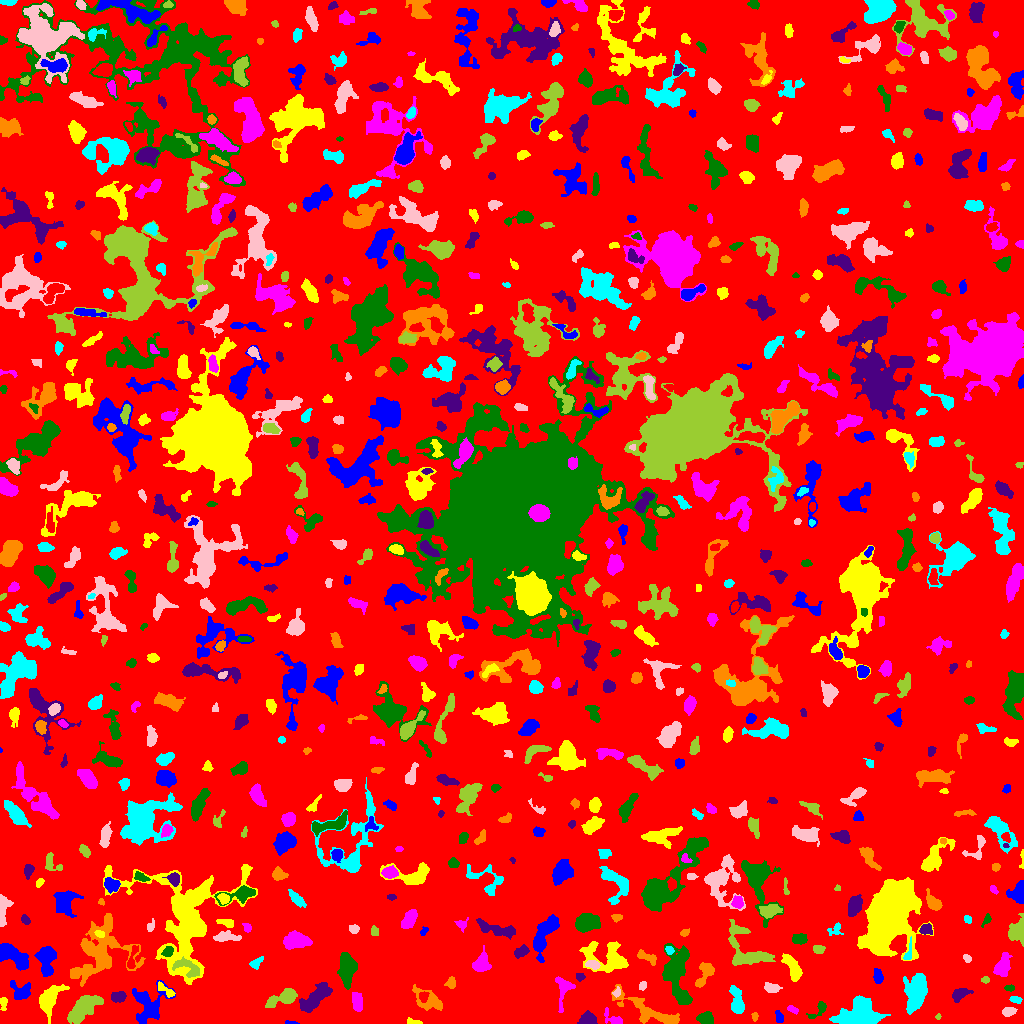

The file beside this chart, header and first rows:
ID, X, Y, A, B, theta, total_flux, mu_max, mu_median, mu_mean, R_fwhm, R_e, R10, R90, x_start, x_end, y_start, y_end, area, greylevel
0, 516.3, 523.1, 299.6, 292.4, 0.761, 1488928, 19.0, 2.0, 1.927, 7.269, 233.9, 88.97, 377.6, 0, 1023, 0, 1023, 772691, 1.927
1, 291.3, 0.4762, 3.168, 0.5326, -0.03712, 42.0, 2.0, 1.0, 1.0, 2.764, 1.784, 0.7979, 2.459, 285, 299, 0, 3, 42, 6.0
2, 413.7, 1.488, 3.991, 1.311, -0.1424, 123.0, 3.0, 2.0, 1.708, 3.523, 2.646, 1.128, 4.184, 407, 422, 0, 6, 72, 5.708
3, 614.4, 3.781, 5.231, 2.286, -0.5715, 415.0, 9.0, 2.0, 2.695, 3.241, 3.141, 1.262, 5.382, 604, 622, 0, 16, 154, 7.695
4, 705.8, 5.153, 3.898, 2.796, -0.003415, 620.0, 7.0, 3.0, 3.444, 5.171, 4.146, 1.693, 6.482, 696, 713, 0, 12, 180, 7.444
5, 588.8, 4.039, 4.093, 3.134, -0.0227, 568.0, 7.0, 3.0, 3.005, 4.652, 4.107, 1.596, 6.604, 577, 597, 0, 13, 189, 7.005
6, 754.4, 6.906, 1.836, 1.388, -1.529, 53.0, 2.0, 1.0, 1.0, 3.478, 2.034, 0.7979, 3.192, 751, 758, 2, 11, 53, 6.0
7, 858.7, 10.35, 9.864, 6.513, 0.2325, 4532, 12.0, 5.0, 5.069, 10.93, 9.15, 3.656, 14.32, 829, 890, 0, 28, 894, 9.069
8, 1008, 11.87, 3.13, 2.081, 0.2165, 357.0, 6.0, 3.0, 3.025, 4.618, 3.29, 1.262, 5.14, 1002, 1017, 7, 16, 118, 7.025
9, 937.8, 6.571, 1.278, 1.175, 0.1639, 35.0, 3.0, 1.0, 1.094, 1.693, 1.493, 0.5642, 2.459, 935, 941, 4, 10, 32, 6.094
10, 460.2, 16.98, 4.397, 2.297, -0.2838, 242.0, 4.0, 2.0, 2.396, 5.499, 3.523, 1.493, 5.202, 454, 470, 12, 23, 101, 6.396
11, 779, 6.39, 3.393, 2.084, -1.221, 200.0, 4.0, 2.0, 2.198, 4.886, 3.192, 1.382, 4.787, 775, 783, 1, 13, 91, 6.198
12, 3.446, 20.06, 3.529, 1.602, 1.569, 195.0, 5.0, 2.0, 2.216, 2.985, 2.932, 0.9772, 4.618, 0, 7, 13, 26, 88, 6.216
13, 792.5, 14.04, 2.908, 1.524, -0.3931, 217.0, 7.0, 3.0, 2.973, 2.821, 2.585, 0.9772, 4.184, 787, 798, 9, 18, 73, 6.973
14, 818.5, 13.16, 6.353, 2.57, 0.7658, 223.0, 3.0, 1.0, 1.538, 4.787, 4.029, 1.493, 6.155, 806, 826, 5, 22, 145, 5.538
15, 118.3, 26.97, 3.684, 2.556, 0.04717, 674.0, 8.0, 5.0, 4.464, 5.585, 3.989, 1.596, 6.077, 111, 126, 21, 32, 151, 7.464
16, 649.4, 11.99, 19.81, 4.567, -0.4339, 2332, 8.0, 3.0, 3.455, 9.525, 8.538, 3.192, 13.21, 611, 679, 0, 39, 675, 6.455
17, 1015, 23.81, 2.603, 1.407, -0.1814, 134.0, 5.0, 2.0, 1.696, 2.706, 2.459, 0.9772, 3.868, 1009, 1022, 20, 27, 79, 7.696
18, 616.1, 30.73, 1.957, 1.508, 0.4713, 75.0, 5.0, 1.0, 1.19, 1.693, 1.871, 0.5642, 3.29, 612, 620, 26, 37, 63, 8.19
19, 81.83, 13.68, 9.385, 4.069, 0.727, 2144, 12.0, 3.0, 3.597, 5.528, 7.203, 2.523, 11.7, 67, 103, 0, 28, 596, 7.597
20, 523.7, 26.56, 14.73, 8.993, -0.7661, 3766, 10.0, 3.0, 3.269, 9.184, 10.66, 3.949, 16.5, 486, 545, 0, 56, 1152, 7.269
21, 147.8, 19.29, 9.31, 8.1, 1.427, 1941, 10.0, 2.0, 2.919, 5.836, 7.442, 2.585, 12.31, 132, 175, 0, 43, 665, 6.919
22, 165.4, 33.43, 5.926, 1.83, -0.6092, 235.0, 4.0, 2.0, 1.822, 4.918, 3.523, 1.382, 5.528, 158, 175, 26, 42, 129, 7.822
23, 357, 22.68, 4.994, 2.347, -1.312, 504.0, 6.0, 3.0, 2.625, 5.754, 4.222, 1.693, 6.482, 352, 362, 12, 31, 192, 7.625
24, 676.6, 51.48, 14.47, 5.964, -1.482, 6567, 21.0, 5.0, 6.798, 7.181, 9.184, 3.29, 15.51, 662, 692, 19, 80, 966, 8.798
25, 959.5, 29.13, 4.498, 2.603, 0.5246, 573.0, 7.0, 3.0, 3.064, 4.787, 4.107, 1.596, 6.507, 952, 973, 21, 35, 187, 7.064
26, 429.3, 22.53, 8.238, 4.281, -0.5513, 818.0, 6.0, 2.0, 2.26, 6.308, 5.47, 2.111, 9.271, 412, 442, 13, 39, 362, 7.26
27, 737.2, 21.39, 7.468, 2.796, -1.365, 722.0, 7.0, 2.0, 2.391, 4.297, 5.171, 1.871, 8.463, 729, 744, 10, 38, 302, 6.391
28, 771.7, 35.52, 3.77, 2.176, -0.178, 684.0, 10.0, 4.0, 4.851, 4.72, 3.613, 1.382, 5.781, 764, 782, 31, 41, 141, 8.851
29, 283.4, 25.97, 8.118, 3.054, 0.3712, 1299, 12.0, 3.0, 3.722, 4.82, 5.293, 1.954, 8.885, 265, 297, 16, 35, 349, 8.722
30, 229, 29.68, 13.98, 8.931, 0.3163, 2194, 9.0, 2.0, 2.725, 6.232, 8.215, 3.038, 13.56, 199, 247, 0, 52, 805, 6.725
31, 20.07, 32.62, 5.651, 4.558, -0.4489, 607.0, 5.0, 2.0, 2.299, 5.944, 5.202, 2.034, 8.019, 10, 30, 24, 43, 264, 6.299
32, 48.83, 23.88, 7.958, 4.08, 1.074, 2006, 10.0, 4.0, 4.277, 7.818, 6.308, 2.585, 10.12, 39, 69, 0, 39, 469, 8.277
33, 563.1, 35.95, 7.605, 3.881, 1.543, 749.0, 7.0, 2.0, 2.694, 4.983, 4.652, 1.784, 7.858, 555, 575, 11, 47, 278, 6.694
34, 1009, 35.46, 2.389, 1.478, -0.00597, 93.0, 3.0, 1.0, 1.525, 3.09, 2.459, 0.9772, 3.785, 1004, 1014, 32, 39, 61, 6.525
35, 315.7, 26.24, 10.3, 3.838, 0.7484, 2640, 10.0, 5.0, 5.28, 10.11, 7.736, 3.09, 11.45, 299, 332, 11, 41, 500, 7.28
36, 451.5, 40.14, 2.498, 1.849, -0.0, 130.0, 4.0, 1.0, 1.287, 3.656, 2.706, 0.9772, 4.222, 444, 455, 35, 47, 101, 6.287
37, 915.3, 28.86, 10.37, 4.475, 1.359, 2825, 14.0, 3.0, 4.094, 5.67, 7.485, 2.585, 12.35, 903, 927, 9, 50, 690, 8.094
38, 642.6, 37.72, 2.091, 1.518, 1.224, 114.0, 4.0, 2.0, 1.754, 3.478, 2.326, 0.7979, 3.432, 639, 646, 33, 42, 65, 7.754
39, 985.5, 43.5, 1.569, 1.35, 0.0, 56.0, 3.0, 1.0, 1.037, 2.394, 1.871, 0.5642, 2.985, 981, 989, 40, 47, 54, 7.037
40, 847, 37.89, 3.289, 1.534, 1.285, 181.0, 6.0, 2.0, 2.263, 3.141, 2.706, 0.9772, 4.334, 843, 851, 32, 46, 80, 10.26
41, 877.9, 47.11, 3.421, 1.961, -1.402, 219.0, 5.0, 2.0, 1.672, 3.241, 3.241, 1.128, 5.14, 873, 883, 40, 55, 131, 6.672
42, 793, 54.68, 7.828, 2.917, -1.101, 774.0, 6.0, 2.0, 2.513, 6.482, 5.293, 2.111, 8.425, 781, 802, 42, 70, 308, 7.513
43, 1002, 56.85, 5.448, 3.09, 1.234, 1406, 14.0, 4.0, 4.832, 5.078, 4.886, 1.871, 7.939, 993, 1012, 47, 71, 291, 8.832
44, 347, 54.84, 8.333, 3.802, 1.57, 1598, 8.0, 3.0, 3.378, 8.556, 6.956, 2.764, 10.59, 337, 357, 34, 71, 473, 7.378
45, 579.9, 46.61, 2.371, 1.979, -0.1025, 196.0, 5.0, 3.0, 2.925, 3.785, 2.877, 0.9772, 4.222, 576, 585, 42, 50, 67, 5.925
46, 705, 50.17, 7.169, 3.204, 1.101, 1205, 10.0, 4.0, 4.599, 6.232, 5.109, 1.954, 7.979, 695, 714, 36, 61, 262, 7.599
47, 255.9, 60.29, 3.82, 2.166, 0.6882, 267.0, 5.0, 2.0, 2.405, 3.989, 3.432, 1.262, 5.171, 249, 263, 54, 67, 111, 7.405
48, 593.1, 58.83, 3.074, 1.879, -0.359, 303.0, 6.0, 2.0, 2.681, 4.107, 2.985, 1.262, 4.787, 585, 600, 54, 63, 113, 10.68
49, 188.3, 55.6, 7.856, 3.485, -0.5209, 690.0, 6.0, 3.0, 2.491, 6.794, 5.262, 2.034, 7.899, 172, 199, 46, 67, 277, 11.49
50, 388.1, 47.2, 14.3, 6.395, 0.9756, 5326, 12.0, 5.0, 5.364, 11.86, 9.723, 3.909, 15.37, 366, 412, 20, 71, 993, 8.364
51, 46.14, 65.23, 7.078, 4.099, -1.5, 2404, 17.0, 5.0, 5.737, 5.352, 5.836, 2.185, 9.95, 34, 56, 47, 77, 419, 8.737
52, 887.6, 105.3, 16.37, 9.69, 1.197, 42913, 48.0, 9.0, 13.34, 14.21, 14.23, 5.528, 24.86, 857, 933, 63, 146, 3218, 16.34
53, 480.9, 59.33, 4.661, 3.646, 1.092, 945.0, 9.0, 3.0, 3.526, 5.046, 4.787, 1.871, 7.838, 472, 491, 52, 78, 268, 7.526
54, 168.1, 71.76, 2.725, 2.175, 0.9296, 202.0, 5.0, 2.0, 1.942, 3.241, 2.985, 1.128, 4.853, 161, 173, 67, 77, 104, 10.94
55, 521.5, 71.72, 3.626, 2.219, 0.4869, 168.0, 3.0, 1.0, 1.167, 3.909, 3.385, 1.262, 5.441, 514, 529, 65, 79, 144, 7.167
56, 646.1, 66.61, 6.032, 2.197, -0.4384, 397.0, 5.0, 2.0, 2.436, 4.652, 4.146, 1.493, 6.358, 637, 656, 58, 74, 163, 6.436
57, 669.5, 73.32, 2.157, 1.799, -0.9048, 207.0, 6.0, 3.0, 3.136, 3.523, 2.523, 0.9772, 3.989, 665, 674, 69, 77, 66, 10.14
58, 967, 64.9, 2.027, 1.461, -0.7281, 111.0, 5.0, 2.0, 1.79, 2.459, 2.185, 0.7979, 3.432, 963, 971, 61, 69, 62, 6.79
59, 817.8, 74.76, 2.791, 1.548, -0.01587, 215.0, 7.0, 2.0, 2.216, 2.985, 2.646, 0.9772, 4.068, 813, 825, 70, 78, 97, 9.216
... 734 more rows
